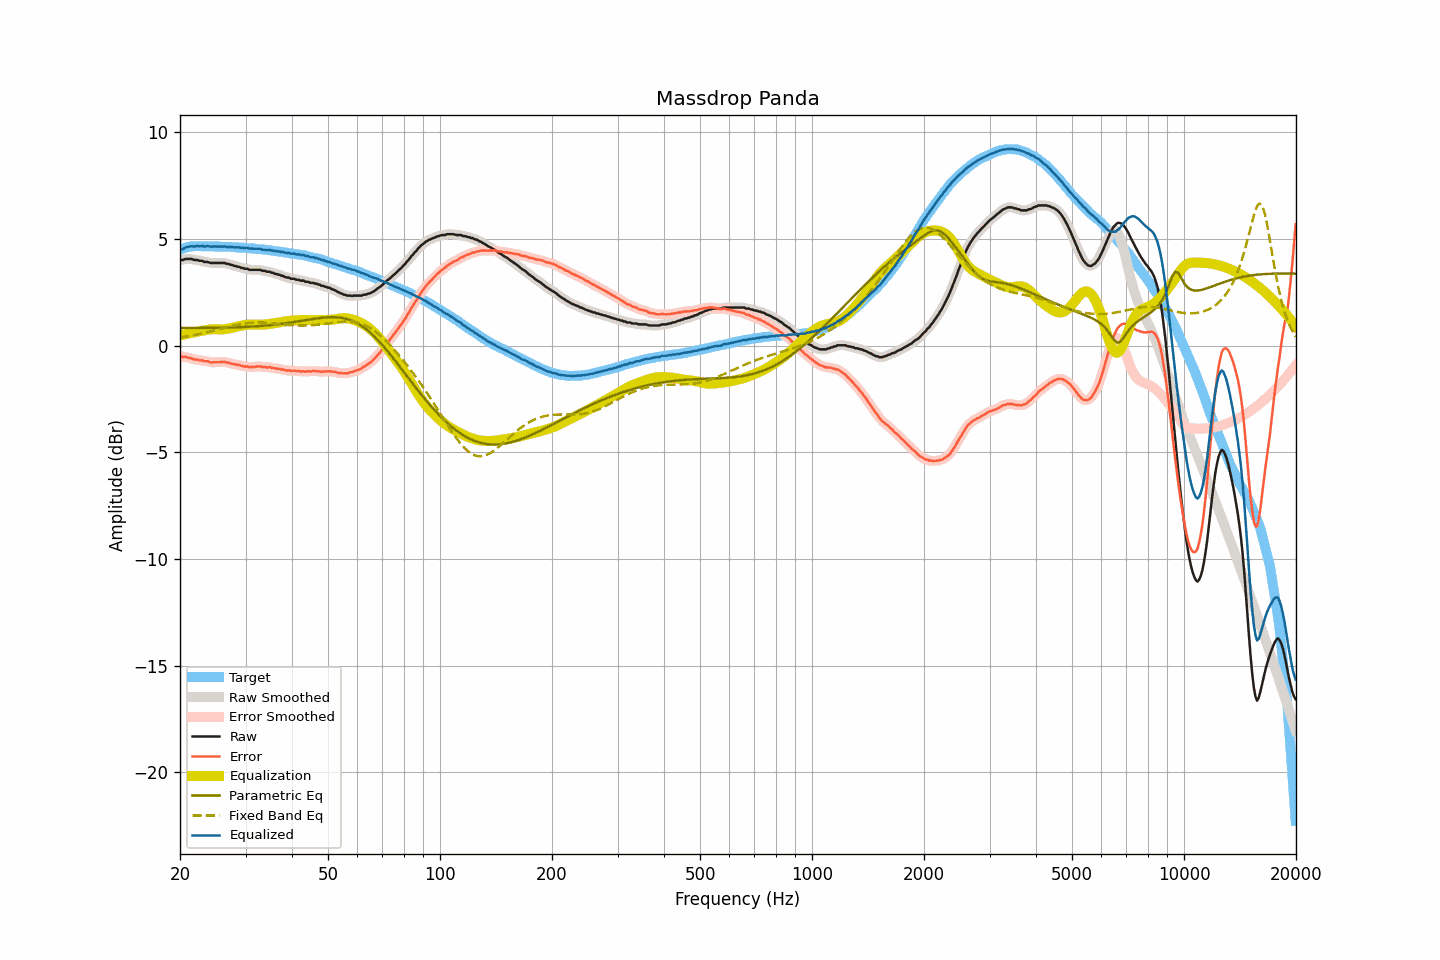

The table this chart was drawn from, first rows:
frequency, raw, smoothed, error, error_smoothed, equalization, parametric_eq, fixed_band_eq, equalized_raw, equalized_smoothed, target
20.00, 4.02, 4.01, -0.48, -0.49, 0.48, 0.83, 0.38, 4.50, 4.49, 4.50
20.20, 4.02, 4.02, -0.51, -0.50, 0.50, 0.83, 0.39, 4.52, 4.52, 4.53
20.40, 4.02, 4.04, -0.54, -0.52, 0.52, 0.83, 0.40, 4.54, 4.55, 4.56
20.61, 4.06, 4.05, -0.52, -0.53, 0.53, 0.83, 0.42, 4.59, 4.58, 4.58
20.81, 4.07, 4.06, -0.54, -0.54, 0.55, 0.83, 0.43, 4.62, 4.61, 4.61
21.02, 4.07, 4.08, -0.57, -0.55, 0.56, 0.83, 0.44, 4.63, 4.64, 4.63
21.23, 4.07, 4.07, -0.57, -0.58, 0.58, 0.83, 0.46, 4.65, 4.65, 4.64
21.44, 4.07, 4.06, -0.58, -0.60, 0.60, 0.83, 0.47, 4.67, 4.66, 4.65
21.66, 4.04, 4.04, -0.62, -0.62, 0.61, 0.83, 0.48, 4.65, 4.66, 4.66
21.87, 4.02, 4.03, -0.64, -0.64, 0.63, 0.83, 0.50, 4.65, 4.66, 4.66
22.09, 4.02, 4.02, -0.65, -0.65, 0.65, 0.83, 0.51, 4.67, 4.66, 4.67
22.31, 4.02, 4.00, -0.65, -0.67, 0.66, 0.83, 0.53, 4.68, 4.67, 4.67
22.54, 3.98, 4.00, -0.69, -0.67, 0.68, 0.83, 0.55, 4.66, 4.67, 4.67
22.76, 3.98, 3.98, -0.69, -0.69, 0.69, 0.83, 0.56, 4.67, 4.67, 4.67
22.99, 3.98, 3.96, -0.68, -0.70, 0.70, 0.83, 0.58, 4.68, 4.66, 4.66
23.22, 3.93, 3.95, -0.73, -0.71, 0.72, 0.83, 0.60, 4.65, 4.67, 4.66
23.45, 3.93, 3.93, -0.73, -0.72, 0.73, 0.83, 0.61, 4.66, 4.66, 4.66
23.69, 3.93, 3.92, -0.73, -0.74, 0.74, 0.83, 0.63, 4.67, 4.66, 4.66
23.92, 3.91, 3.91, -0.75, -0.75, 0.75, 0.84, 0.65, 4.66, 4.66, 4.66
24.16, 3.88, 3.89, -0.79, -0.77, 0.76, 0.84, 0.67, 4.64, 4.65, 4.67
24.40, 3.88, 3.88, -0.79, -0.78, 0.77, 0.84, 0.69, 4.65, 4.65, 4.66
24.65, 3.88, 3.88, -0.77, -0.78, 0.77, 0.84, 0.71, 4.65, 4.65, 4.65
24.89, 3.88, 3.88, -0.77, -0.77, 0.77, 0.84, 0.73, 4.65, 4.65, 4.65
25.14, 3.88, 3.88, -0.77, -0.77, 0.77, 0.84, 0.75, 4.65, 4.65, 4.65
25.39, 3.88, 3.88, -0.77, -0.77, 0.77, 0.84, 0.77, 4.65, 4.65, 4.65
25.65, 3.88, 3.88, -0.77, -0.77, 0.77, 0.84, 0.78, 4.65, 4.65, 4.65
25.91, 3.88, 3.88, -0.76, -0.76, 0.77, 0.84, 0.80, 4.65, 4.65, 4.64
26.16, 3.88, 3.88, -0.76, -0.76, 0.77, 0.85, 0.82, 4.65, 4.65, 4.64
26.43, 3.88, 3.87, -0.76, -0.77, 0.78, 0.85, 0.84, 4.66, 4.65, 4.64
26.69, 3.84, 3.85, -0.80, -0.78, 0.79, 0.85, 0.86, 4.63, 4.64, 4.64
26.96, 3.84, 3.83, -0.79, -0.80, 0.80, 0.85, 0.88, 4.64, 4.63, 4.63
27.23, 3.81, 3.81, -0.82, -0.82, 0.82, 0.85, 0.90, 4.63, 4.63, 4.63
27.50, 3.79, 3.79, -0.84, -0.84, 0.83, 0.85, 0.92, 4.62, 4.62, 4.63
27.77, 3.77, 3.77, -0.85, -0.86, 0.85, 0.86, 0.94, 4.62, 4.62, 4.62
28.05, 3.74, 3.74, -0.88, -0.87, 0.87, 0.86, 0.95, 4.61, 4.61, 4.62
28.33, 3.73, 3.73, -0.88, -0.88, 0.89, 0.86, 0.97, 4.62, 4.61, 4.61
28.62, 3.70, 3.70, -0.91, -0.90, 0.90, 0.87, 0.99, 4.60, 4.61, 4.61
28.90, 3.70, 3.69, -0.90, -0.91, 0.92, 0.87, 1.00, 4.62, 4.61, 4.60
29.19, 3.65, 3.66, -0.94, -0.94, 0.94, 0.87, 1.01, 4.59, 4.60, 4.59
29.48, 3.65, 3.64, -0.95, -0.96, 0.95, 0.87, 1.03, 4.60, 4.59, 4.60
29.78, 3.61, 3.62, -0.98, -0.97, 0.97, 0.88, 1.04, 4.58, 4.59, 4.59
30.08, 3.61, 3.61, -0.98, -0.98, 0.98, 0.88, 1.05, 4.59, 4.59, 4.59
30.38, 3.61, 3.59, -0.97, -0.99, 0.99, 0.89, 1.06, 4.60, 4.58, 4.58
30.68, 3.56, 3.58, -1.01, -0.99, 0.99, 0.89, 1.07, 4.55, 4.57, 4.57
30.99, 3.56, 3.56, -1.00, -1.00, 0.99, 0.89, 1.07, 4.55, 4.56, 4.56
31.30, 3.56, 3.55, -1.00, -1.01, 0.99, 0.90, 1.08, 4.55, 4.55, 4.56
31.61, 3.56, 3.56, -1.00, -0.99, 0.99, 0.90, 1.08, 4.55, 4.55, 4.56
31.93, 3.56, 3.56, -0.98, -0.98, 0.99, 0.91, 1.08, 4.55, 4.55, 4.54
32.24, 3.56, 3.56, -0.97, -0.97, 0.98, 0.91, 1.09, 4.54, 4.55, 4.53
32.57, 3.56, 3.56, -0.97, -0.97, 0.98, 0.92, 1.09, 4.54, 4.54, 4.53
32.89, 3.56, 3.55, -0.97, -0.98, 0.98, 0.92, 1.08, 4.54, 4.53, 4.53
33.22, 3.52, 3.53, -0.99, -0.98, 0.99, 0.93, 1.08, 4.50, 4.52, 4.51
33.55, 3.51, 3.51, -1.00, -1.00, 0.99, 0.94, 1.08, 4.50, 4.50, 4.51
33.89, 3.51, 3.49, -0.99, -1.01, 1.00, 0.94, 1.07, 4.51, 4.49, 4.50
34.23, 3.47, 3.49, -1.03, -1.01, 1.00, 0.95, 1.07, 4.47, 4.49, 4.50
34.57, 3.47, 3.47, -1.01, -1.01, 1.01, 0.96, 1.06, 4.48, 4.48, 4.48
34.92, 3.47, 3.45, -1.00, -1.02, 1.02, 0.96, 1.06, 4.49, 4.48, 4.47
35.27, 3.42, 3.43, -1.05, -1.03, 1.03, 0.97, 1.05, 4.45, 4.47, 4.47
35.62, 3.42, 3.41, -1.03, -1.04, 1.04, 0.98, 1.04, 4.46, 4.45, 4.45
35.97, 3.37, 3.38, -1.07, -1.06, 1.06, 0.99, 1.04, 4.42, 4.43, 4.44
... 635 more rows
